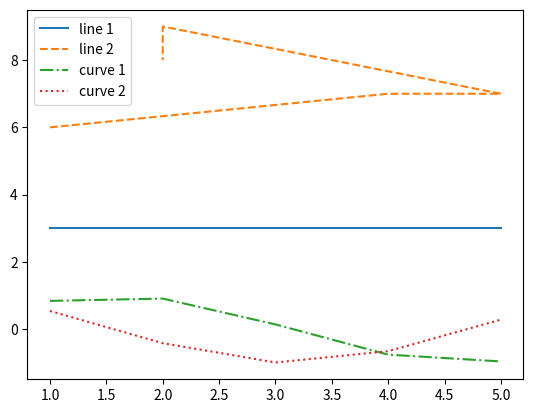

Write the Python code that produced this figure.
#!/usr/bin/python3
# Author: Shreyasta Samal
# -*- coding: utf-8 -*-
# @File : Multiple_Graphs.py

import matplotlib.pyplot as plt
import numpy as np



x = [1, 2, 3, 4, 5]
y = [3, 3, 3, 3, 3]

x_1 = [6,7, 7,9, 8]
y_1 = [1, 4, 5, 2, 2]


# plot lines
plt.plot(x, y, label="line 1", linestyle="-")
plt.plot(y_1, x_1, label="line 2", linestyle="--")
plt.plot(x, np.sin(x), label="curve 1", linestyle="-.")
plt.plot(x, np.cos(x), label="curve 2", linestyle=":")
plt.legend()
plt.show()